Dataset: Dataset_train_uniform_final (GitHub, LeNPThuyVy/Campus-Integrity-Monitor). Classes: non-uniform, uniform.

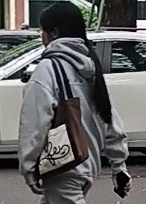
Label: non-uniform

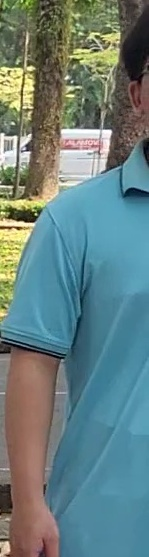
Label: uniform

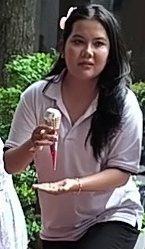
Label: non-uniform

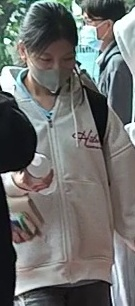
Label: non-uniform

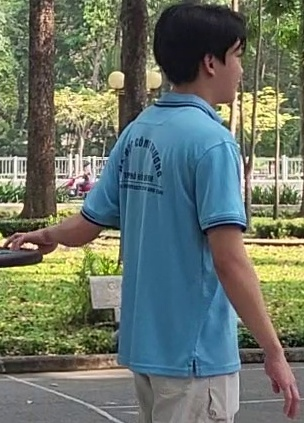
Label: uniform

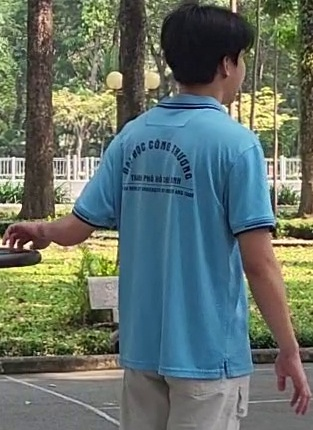
Label: uniform
